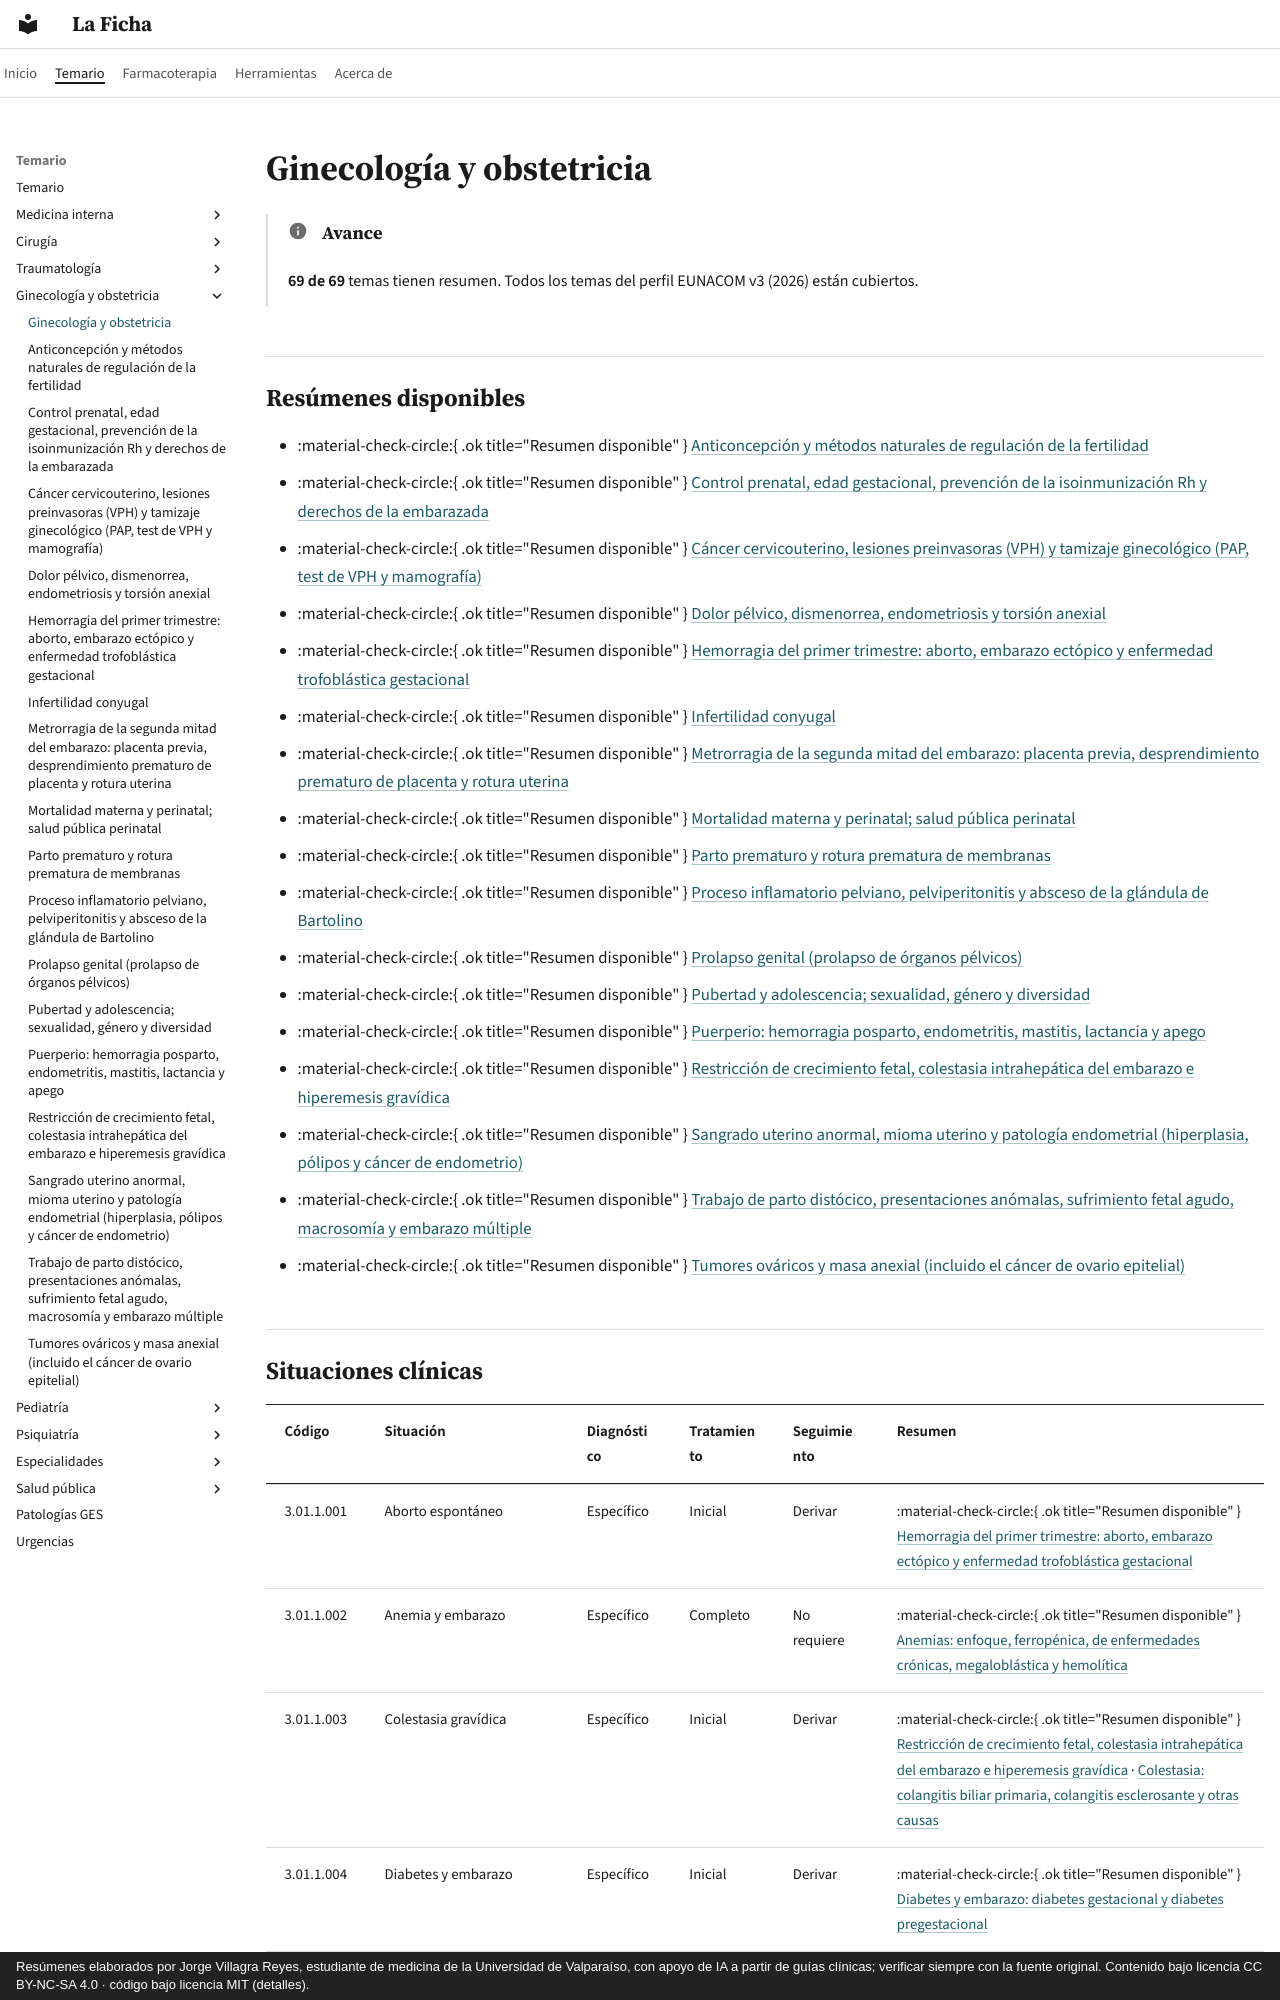

repository: jorgevillagrareyes-dotcom/laficha · page: ginecologia-obstetricia/index.html · generator: mkdocs · copyright: Resúmenes elaborados por Jorge Villagra Reyes, estudiante de medicina de la Universidad de Valparaíso, con apoyo de IA a partir de guías clínicas; verificar siempre con la fuente original. Contenido bajo licencia CC BY-NC-SA 4.0 · código bajo licencia MIT (detalles).

---
hide:
  - toc
---

# Ginecología y obstetricia

!!! info "Avance"
    **69 de 69** temas tienen resumen. Todos los temas del perfil EUNACOM v3 (2026) están cubiertos.

## Resúmenes disponibles

- :material-check-circle:{ .ok title="Resumen disponible" } [Anticoncepción y métodos naturales de regulación de la fertilidad](anticoncepcion-y-metodos-naturales.md)
- :material-check-circle:{ .ok title="Resumen disponible" } [Control prenatal, edad gestacional, prevención de la isoinmunización Rh y derechos de la embarazada](control-prenatal-edad-gestacional-e-isoinmunizacion-rh.md)
- :material-check-circle:{ .ok title="Resumen disponible" } [Cáncer cervicouterino, lesiones preinvasoras (VPH) y tamizaje ginecológico (PAP, test de VPH y mamografía)](cancer-cervicouterino-lesiones-preinvasoras-y-tamizaje.md)
- :material-check-circle:{ .ok title="Resumen disponible" } [Dolor pélvico, dismenorrea, endometriosis y torsión anexial](dolor-pelvico-dismenorrea-endometriosis-y-torsion-anexial.md)
- :material-check-circle:{ .ok title="Resumen disponible" } [Hemorragia del primer trimestre: aborto, embarazo ectópico y enfermedad trofoblástica gestacional](hemorragia-del-primer-trimestre-aborto-ectopico-y-mola.md)
- :material-check-circle:{ .ok title="Resumen disponible" } [Infertilidad conyugal](infertilidad-conyugal.md)
- :material-check-circle:{ .ok title="Resumen disponible" } [Metrorragia de la segunda mitad del embarazo: placenta previa, desprendimiento prematuro de placenta y rotura uterina](metrorragia-de-la-segunda-mitad-del-embarazo.md)
- :material-check-circle:{ .ok title="Resumen disponible" } [Mortalidad materna y perinatal; salud pública perinatal](mortalidad-materna-y-perinatal-y-salud-publica-perinatal.md)
- :material-check-circle:{ .ok title="Resumen disponible" } [Parto prematuro y rotura prematura de membranas](parto-prematuro-y-rotura-prematura-de-membranas.md)
- :material-check-circle:{ .ok title="Resumen disponible" } [Proceso inflamatorio pelviano, pelviperitonitis y absceso de la glándula de Bartolino](proceso-inflamatorio-pelviano-pelviperitonitis-y-bartolinitis.md)
- :material-check-circle:{ .ok title="Resumen disponible" } [Prolapso genital (prolapso de órganos pélvicos)](prolapso-genital.md)
- :material-check-circle:{ .ok title="Resumen disponible" } [Pubertad y adolescencia; sexualidad, género y diversidad](pubertad-adolescencia-sexualidad-y-diversidad.md)
- :material-check-circle:{ .ok title="Resumen disponible" } [Puerperio: hemorragia posparto, endometritis, mastitis, lactancia y apego](puerperio-hemorragia-posparto-endometritis-mastitis-y-lactancia.md)
- :material-check-circle:{ .ok title="Resumen disponible" } [Restricción de crecimiento fetal, colestasia intrahepática del embarazo e hiperemesis gravídica](restriccion-de-crecimiento-fetal-colestasia-e-hiperemesis.md)
- :material-check-circle:{ .ok title="Resumen disponible" } [Sangrado uterino anormal, mioma uterino y patología endometrial (hiperplasia, pólipos y cáncer de endometrio)](sangrado-uterino-anormal-miomas-y-patologia-endometrial.md)
- :material-check-circle:{ .ok title="Resumen disponible" } [Trabajo de parto distócico, presentaciones anómalas, sufrimiento fetal agudo, macrosomía y embarazo múltiple](trabajo-de-parto-distocias-y-sufrimiento-fetal.md)
- :material-check-circle:{ .ok title="Resumen disponible" } [Tumores ováricos y masa anexial (incluido el cáncer de ovario epitelial)](tumores-ovaricos-y-masa-anexial.md)
